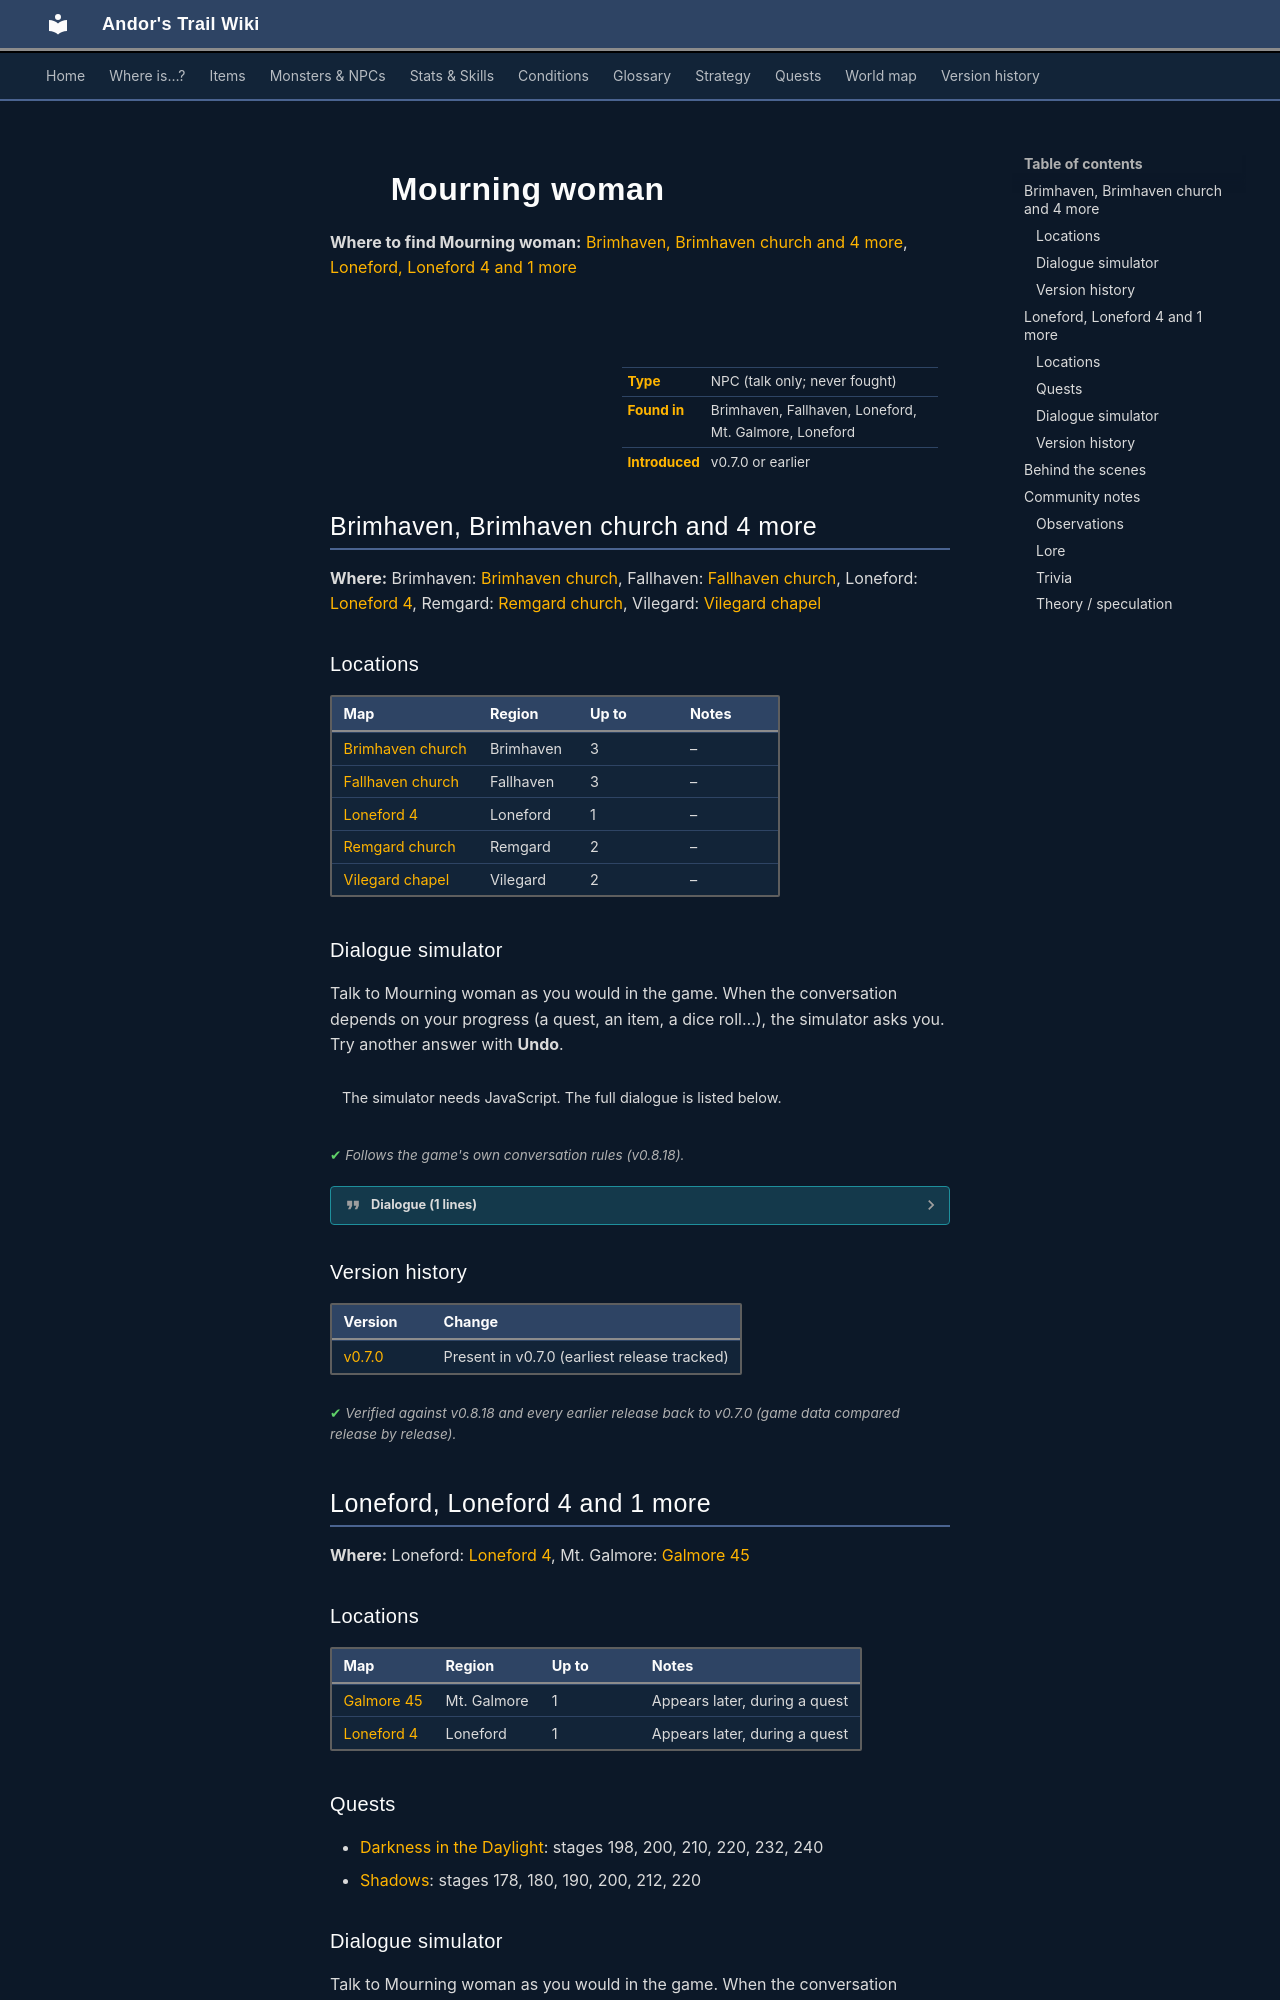

repository: asdfghjkl628/Andor-s-Trail-Wikiiii · page: monsters/chapelgoer/index.html · generator: mkdocs

---
description: "Mourning woman is a non-player character (NPC) in Andor's Trail, found in Brimhaven, Fallhaven, Loneford, Mt. Galmore, Loneford."
---

# ![](../assets/icons/monsters/monsters_men_6.png){ .sprite } Mourning woman

**Where to find Mourning woman:** [Brimhaven, Brimhaven church and 4 more](#v-chapelgoer), [Loneford, Loneford 4 and 1 more](#v-dds_mourning_woman)

<div class="infobox" markdown>

<p class="ib-img"><img class="sprite" src="../../assets/icons/monsters/monsters_men_6.png" alt=""></p>

| | |
|---|---|
| **Type** | NPC (talk only; never fought) |
| **Found in** | Brimhaven, Fallhaven, Loneford, Mt. Galmore, Loneford |
| **Introduced** | v0.7.0 or earlier |

</div>

## Brimhaven, Brimhaven church and 4 more { #v-chapelgoer }

**Where:** Brimhaven: [Brimhaven church](../maps/brimhaven_church.md#pin-npc-chapelgoer), Fallhaven: [Fallhaven church](../maps/fallhaven_church.md#pin-npc-chapelgoer), Loneford: [Loneford 4](../maps/loneford4.md#pin-npc-chapelgoer), Remgard: [Remgard church](../maps/remgard_church.md#pin-npc-chapelgoer), Vilegard: [Vilegard chapel](../maps/vilegard_chapel.md#pin-npc-chapelgoer)

### Locations

| Map | Region | Up to | Notes |
|---|---|---|---|
| [Brimhaven church](../maps/brimhaven_church.md) | Brimhaven | 3 | – |
| [Fallhaven church](../maps/fallhaven_church.md) | Fallhaven | 3 | – |
| [Loneford 4](../maps/loneford4.md) | Loneford | 1 | – |
| [Remgard church](../maps/remgard_church.md) | Remgard | 2 | – |
| [Vilegard chapel](../maps/vilegard_chapel.md) | Vilegard | 2 | – |

### Dialogue simulator

Talk to Mourning woman as you would in the game. When the conversation depends on your progress (a quest, an item, a dice roll…), the simulator asks you. Try another answer with **Undo**.

<div class="dlg-sim" data-src="../../assets/dialogue/chapelgoer.json" data-npc="Mourning woman" markdown="0"><noscript>The simulator needs JavaScript. The full dialogue is listed below.</noscript></div>

<p class="verified">Follows the game's own conversation rules (v0.8.18).</p>

??? quote "Dialogue (1 lines)"

    *Exactly as in the game files. Each line appears once; links jump to where a choice leads.*

    <span id="d-chapelgoer-chapelgoer"></span>**`chapelgoer`** Mourning woman: “Shadow, embrace me.”




### Version history

| Version | Change |
|---|---|
| [v0.7.0](../versions/0.7.0.md) | Present in v0.7.0 (earliest release tracked) |

<p class="verified">Verified against v0.8.18 and every earlier release back to v0.7.0 (game data compared release by release).</p>


## Loneford, Loneford 4 and 1 more { #v-dds_mourning_woman }

**Where:** Loneford: [Loneford 4](../maps/loneford4.md#pin-npc-dds_mourning_woman), Mt. Galmore: [Galmore 45](../maps/galmore_45.md#pin-npc-dds_mourning_woman)

### Locations

| Map | Region | Up to | Notes |
|---|---|---|---|
| [Galmore 45](../maps/galmore_45.md) | Mt. Galmore | 1 | Appears later, during a quest |
| [Loneford 4](../maps/loneford4.md) | Loneford | 1 | Appears later, during a quest |

### Quests

- [Darkness in the Daylight](../quests/darkness_in_daylight.md): stages 198, 200, 210, 220, 232, 240
- [Shadows](../quests/shadows.md): stages 178, 180, 190, 200, 212, 220
